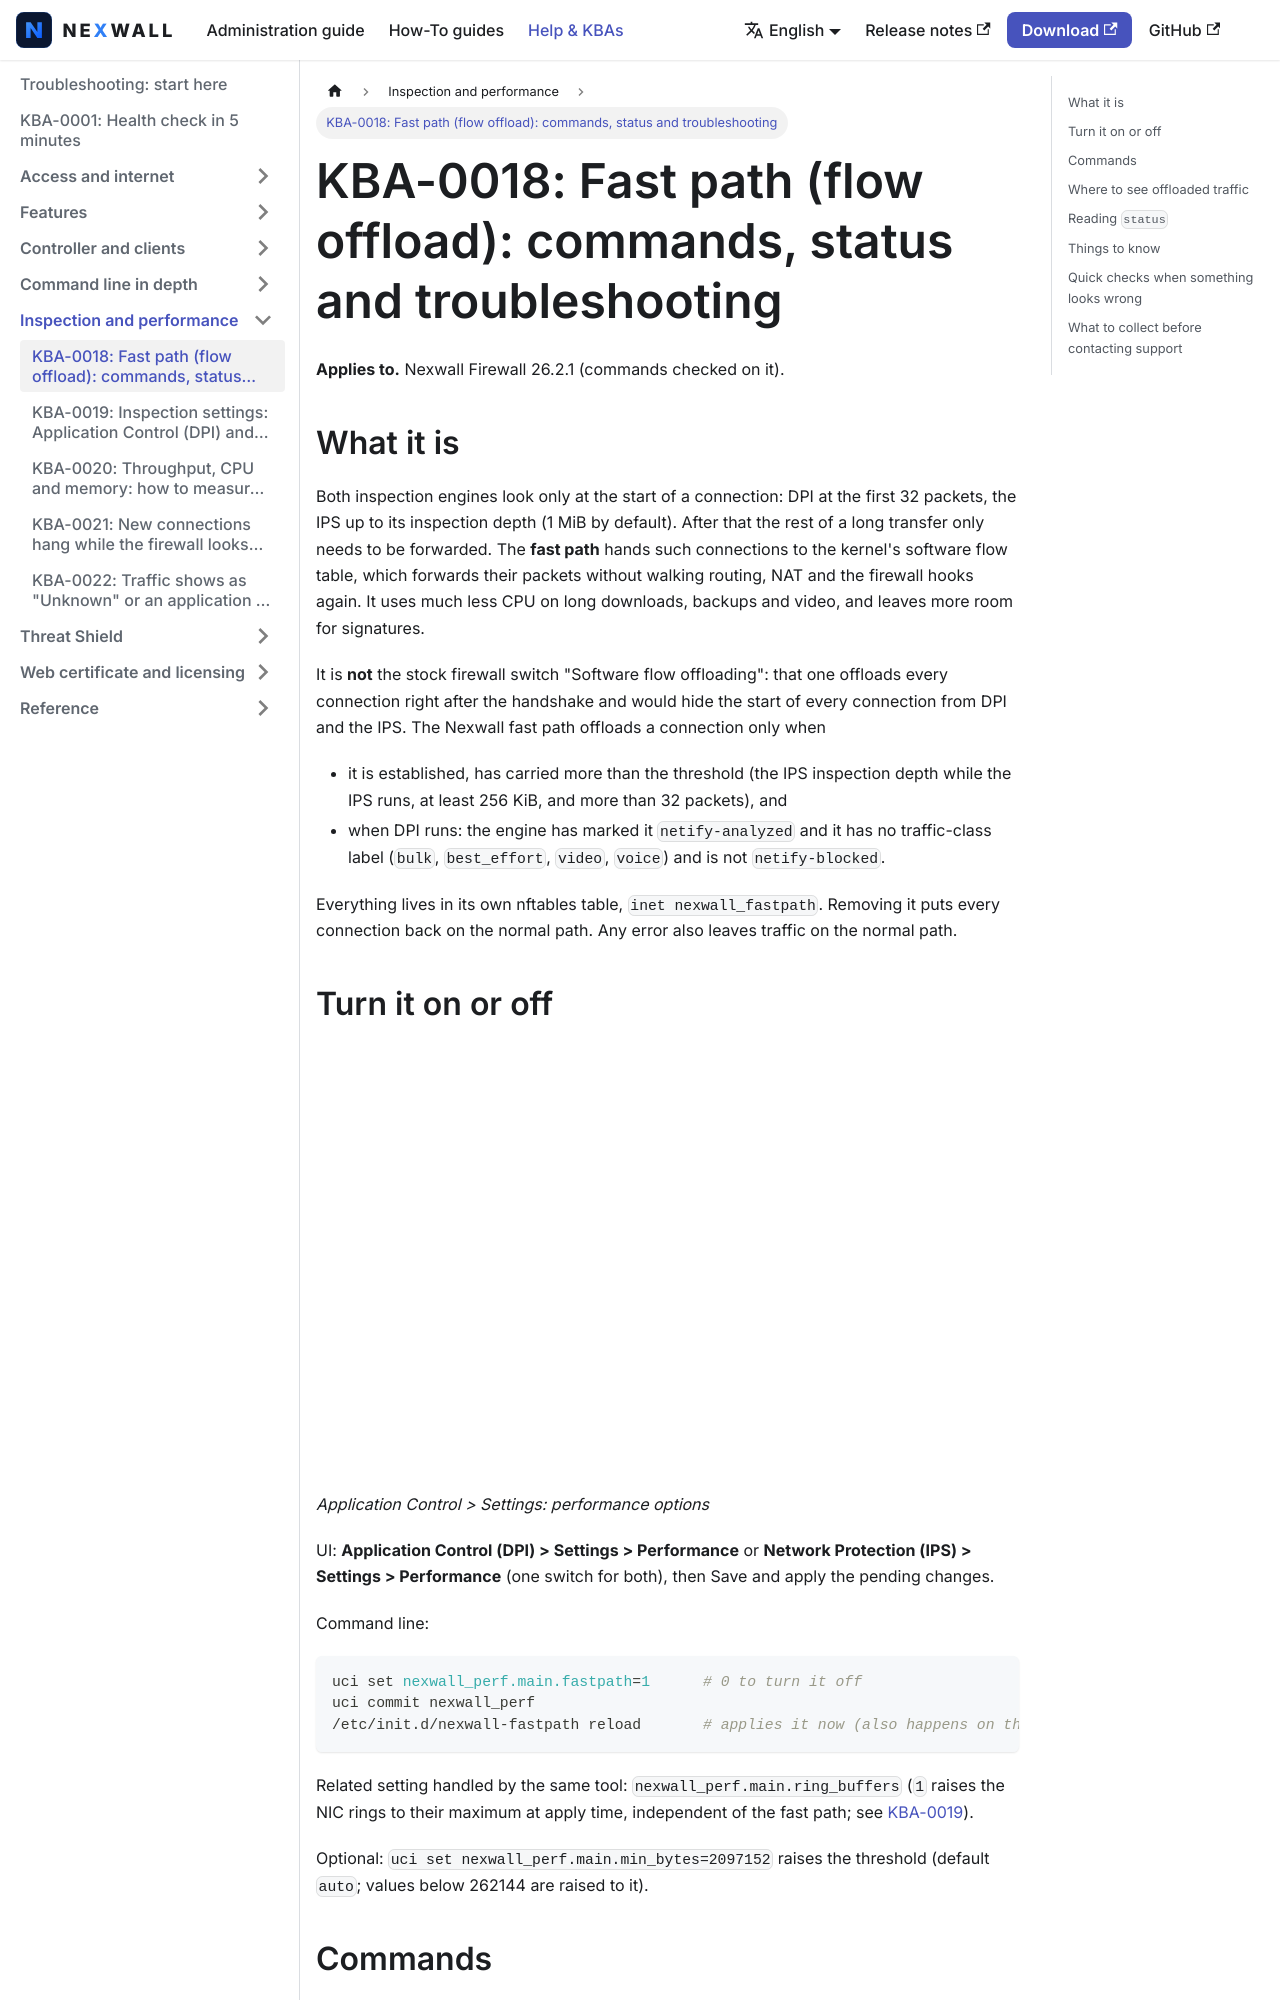

repository: nexwall/nexwall-docs · page: docs/help/kba-18-fast-path/index.html · generator: docusaurus

---
title: 'KBA-0018: Fast path (flow offload): commands, status and troubleshooting'
sidebar_position: 28
description: 'Fast path (flow offload): turn it on or off, read its status and troubleshoot it.'
---

# KBA-0018: Fast path (flow offload): commands, status and troubleshooting

**Applies to.** Nexwall Firewall 26.2.1 (commands checked on it).

## What it is

Both inspection engines look only at the start of a connection: DPI at the first 32 packets, the IPS up to its inspection
depth (1 MiB by default). After that the rest of a long transfer only needs to be forwarded. The **fast path** hands such
connections to the kernel's software flow table, which forwards their packets without walking routing, NAT and the firewall
hooks again. It uses much less CPU on long downloads, backups and video, and leaves more room for signatures.

It is **not** the stock firewall switch "Software flow offloading": that one offloads every connection right after the
handshake and would hide the start of every connection from DPI and the IPS. The Nexwall fast path offloads a connection only when

- it is established, has carried more than the threshold (the IPS inspection depth while the IPS runs, at least 256 KiB, and
  more than 32 packets), and
- when DPI runs: the engine has marked it `netify-analyzed` and it has no traffic-class label (`bulk`, `best_effort`, `video`,
  `voice`) and is not `netify-blocked`.

Everything lives in its own nftables table, `inet nexwall_fastpath`. Removing it puts every connection back on the normal path.
Any error also leaves traffic on the normal path.
